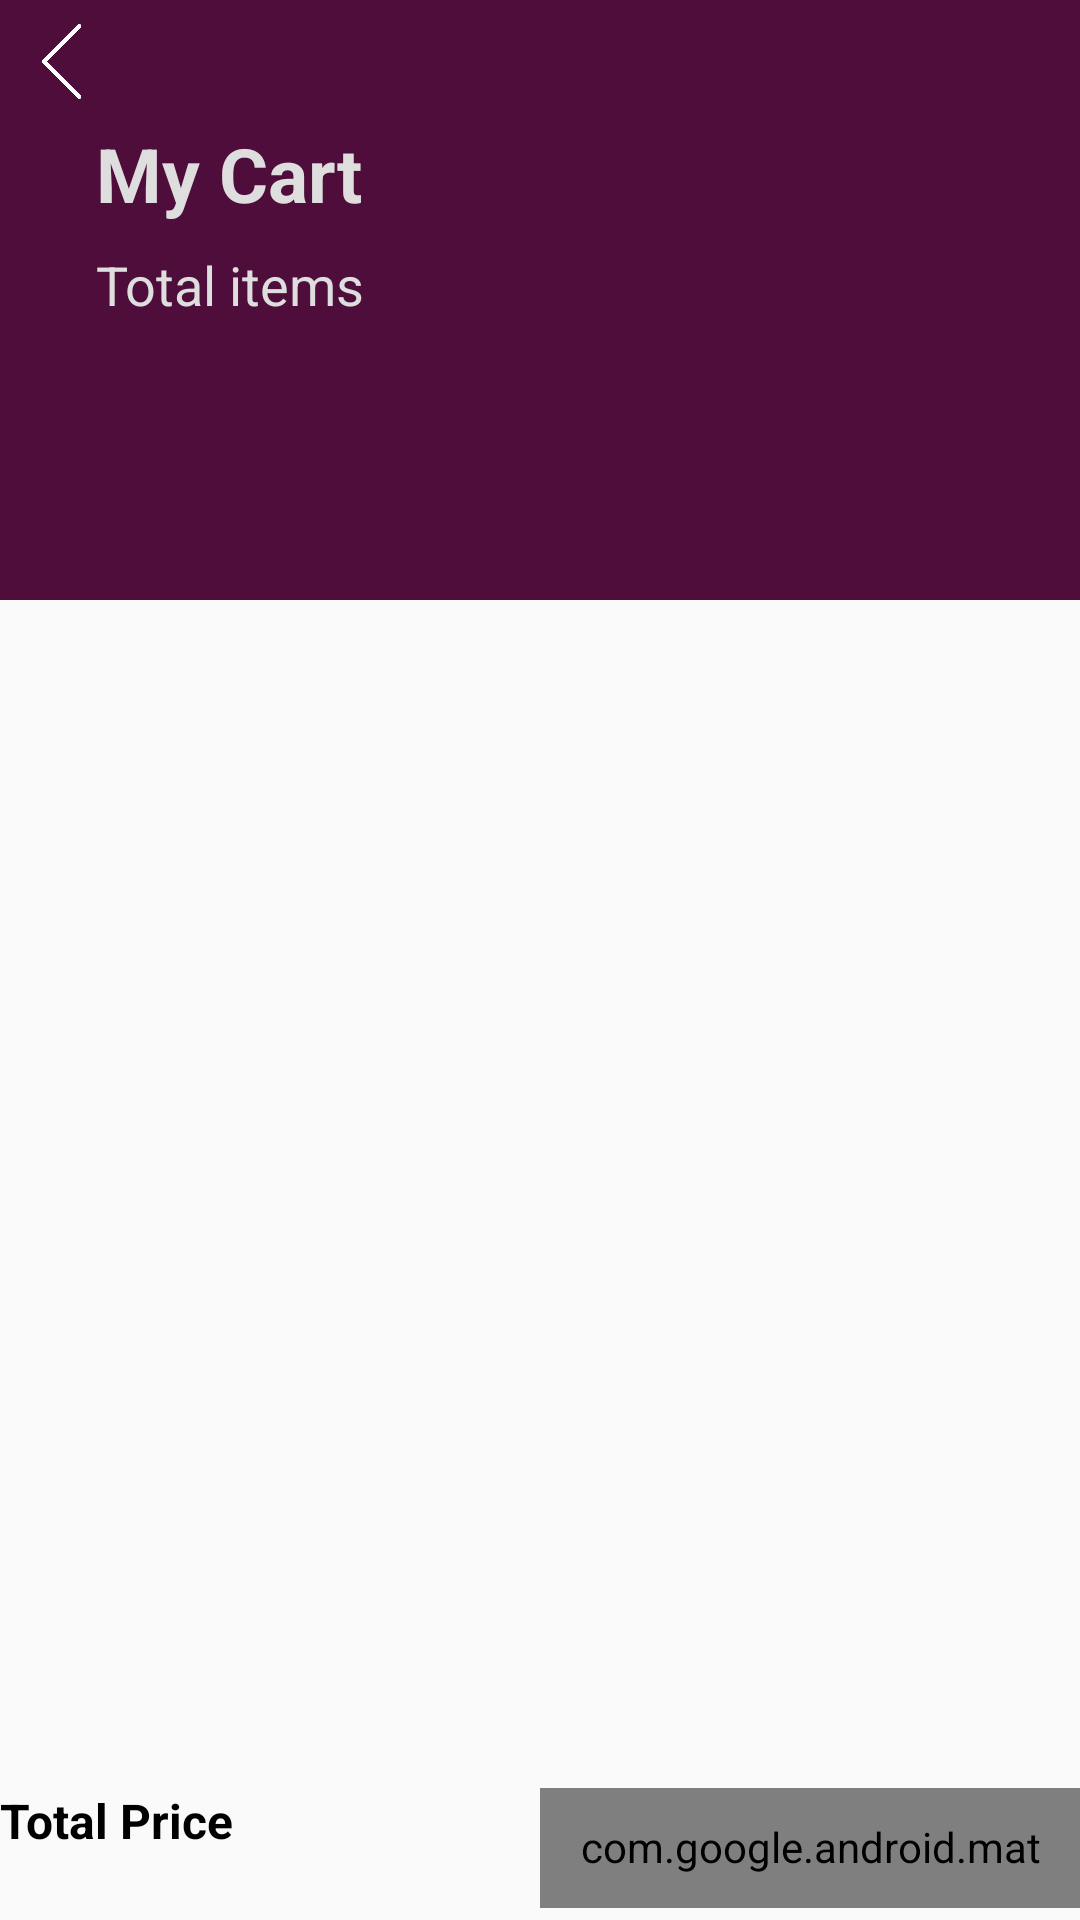

Layout XML and referenced resources for this Android screen:
<!-- AndroidManifest.xml: activity theme NoTitleTheme -->
<!-- res/layout/activity_add_to_cart.xml -->
<?xml version="1.0" encoding="utf-8"?>
<androidx.constraintlayout.widget.ConstraintLayout xmlns:android="http://schemas.android.com/apk/res/android"
    xmlns:app="http://schemas.android.com/apk/res-auto"
    xmlns:tools="http://schemas.android.com/tools"
    android:layout_width="match_parent"
    android:layout_height="match_parent"
    tools:context=".activities.AddToCartActivity">

    <View
        android:id="@+id/view"
        android:layout_width="match_parent"
        android:layout_height="200dp"
        android:background="@color/colorPrimaryDark"
        app:layout_constraintEnd_toEndOf="parent"
        app:layout_constraintStart_toStartOf="parent"
        app:layout_constraintTop_toTopOf="parent" />

    <androidx.recyclerview.widget.RecyclerView
        android:id="@+id/addTocartRecyclerView"
        android:layout_width="0dp"
        android:layout_height="0dp"
        android:layout_marginStart="8dp"
        android:layout_marginTop="16dp"
        android:layout_marginEnd="8dp"
        android:layout_marginBottom="8dp"
        app:layout_constraintBottom_toTopOf="@+id/layout"
        app:layout_constraintEnd_toEndOf="parent"
        app:layout_constraintStart_toStartOf="parent"
        app:layout_constraintTop_toBottomOf="@+id/textView6" />

    <ImageView
        android:id="@+id/imageViewBackfromCart"
        android:layout_width="25dp"
        android:layout_height="25dp"
        android:layout_marginStart="8dp"
        android:layout_marginTop="8dp"
        app:layout_constraintStart_toStartOf="parent"
        app:layout_constraintTop_toTopOf="@+id/view"
        app:srcCompat="@drawable/back" />

    <TextView
        android:id="@+id/textView5"
        android:layout_width="0dp"
        android:layout_height="wrap_content"
        android:layout_marginStart="24dp"
        android:layout_marginTop="8dp"
        android:layout_marginEnd="32dp"
        android:text="My Cart"
        android:textColor="#dedede"
        android:textSize="25sp"
        android:textStyle="bold"
        app:layout_constraintEnd_toEndOf="parent"
        app:layout_constraintStart_toStartOf="@+id/imageViewBackfromCart"
        app:layout_constraintTop_toBottomOf="@+id/imageViewBackfromCart" />

    <TextView
        android:id="@+id/textView6"
        android:layout_width="0dp"
        android:layout_height="wrap_content"
        android:layout_marginTop="8dp"
        android:text="Total items"
        android:textColor="#dedede"
        android:textSize="18sp"
        app:layout_constraintEnd_toEndOf="@+id/textView5"
        app:layout_constraintStart_toStartOf="@+id/textView5"
        app:layout_constraintTop_toBottomOf="@+id/textView5" />

    <LinearLayout
        android:id="@+id/layout"
        android:layout_width="match_parent"
        android:layout_height="wrap_content"
        android:orientation="horizontal"
        app:layout_constraintBottom_toBottomOf="parent"
        app:layout_constraintEnd_toEndOf="parent"
        app:layout_constraintStart_toStartOf="parent">

        <TextView
            android:id="@+id/button1"
            android:layout_width="match_parent"
            android:layout_height="40dp"
            android:layout_weight="1"
            android:text="Total Price"
            android:textColor="@color/black"
            android:textSize="16sp"
            android:textStyle="bold" />

        <com.google.android.material.button.MaterialButton
            android:id="@+id/addTocartBtn"
            android:layout_width="match_parent"
            android:layout_height="40dp"
            android:layout_weight="1"
            android:background="@drawable/rounded_btn"
            android:drawableLeft="@drawable/frontcart"
            android:padding="10dp"
            android:layout_marginBottom="4dp"
            android:gravity="center"
            android:text="Checkout"
            android:textColor="@color/white"
            android:textSize="16sp" />


    </LinearLayout>

</androidx.constraintlayout.widget.ConstraintLayout>
<!-- resources referenced by this layout -->
<resources>
  <color name="black">#000000</color>
  <color name="colorPrimaryDark">#4E0D3A</color>
  <color name="white">#ffffff</color>
  <!-- drawable back: png bitmap (drawable, 2732 bytes) -->
  <!-- drawable frontcart: png bitmap (drawable, 409 bytes) -->
  <style name="NoTitleTheme" parent="Theme.AppCompat.Light.NoActionBar">
          
          <item name="colorPrimary">@color/colorPrimary</item>
          <item name="colorPrimaryDark">@color/colorPrimaryDark</item>
          <item name="colorAccent">@color/colorAccent</item>
      </style>
  <color name="colorPrimary">#5D1049</color>
  <color name="colorAccent">#E30425</color>
</resources>
